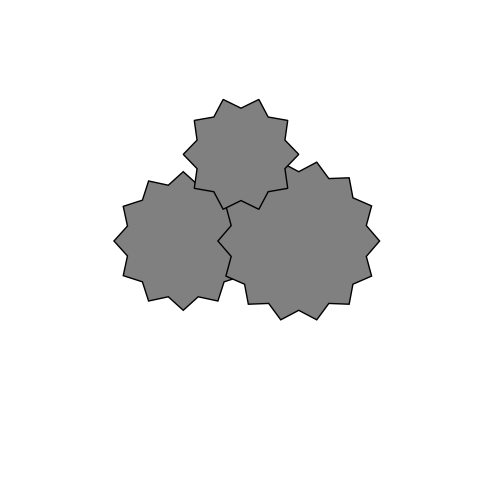

Reproduce this figure in Python.
import numpy as np
import matplotlib.pyplot as plt
import matplotlib.animation as animation

def generate_gear_vertices(teeth=12, radius=1.0, tooth_size=0.2, center=(0, 0), angle=0):
    angles = np.linspace(0, 2 * np.pi, teeth * 2, endpoint=False) + angle
    radii = np.array([radius + (tooth_size if i % 2 == 0 else 0) for i in range(len(angles))])
    x = radii * np.cos(angles) + center[0]
    y = radii * np.sin(angles) + center[1]
    return np.column_stack((x, y))

def draw_gears():
    fig, ax = plt.subplots(figsize=(6, 6))
    ax.set_aspect('equal')
    ax.set_xlim(-4, 4)
    ax.set_ylim(-4, 4)
    ax.axis('off')

    gear_patches = [
        ax.add_patch(plt.Polygon(generate_gear_vertices(teeth=12, radius=1.0, tooth_size=0.2, center=(-1, 0)), fc='gray', edgecolor='black')),
        ax.add_patch(plt.Polygon(generate_gear_vertices(teeth=14, radius=1.2, tooth_size=0.2, center=(1, 0)), fc='gray', edgecolor='black')),
        ax.add_patch(plt.Polygon(generate_gear_vertices(teeth=10, radius=0.8, tooth_size=0.2, center=(0, 1.5)), fc='gray', edgecolor='black'))
    ]

    def update(frame):
        angle = frame * (np.pi / 2) / 60  # 90 degrees per second at 60 FPS
        gear_patches[0].set_xy(generate_gear_vertices(teeth=12, radius=1.0, tooth_size=0.2, center=(-1, 0), angle=angle))
        gear_patches[1].set_xy(generate_gear_vertices(teeth=14, radius=1.2, tooth_size=0.2, center=(1, 0), angle=-angle))
        gear_patches[2].set_xy(generate_gear_vertices(teeth=10, radius=0.8, tooth_size=0.2, center=(0, 1.5), angle=angle))
        return gear_patches

    ani = animation.FuncAnimation(fig, update, frames=360, interval=1000/60, blit=False)

    return fig, ani

def main():
    fig, ani = draw_gears()
    plt.show()

if __name__ == "__main__":
    main()